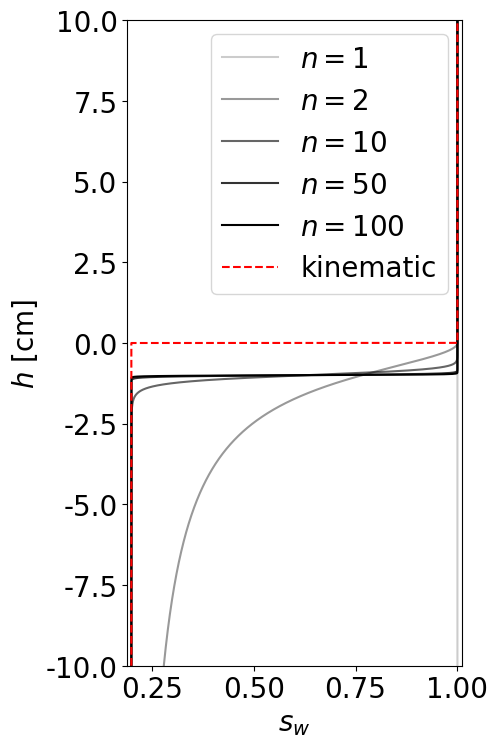
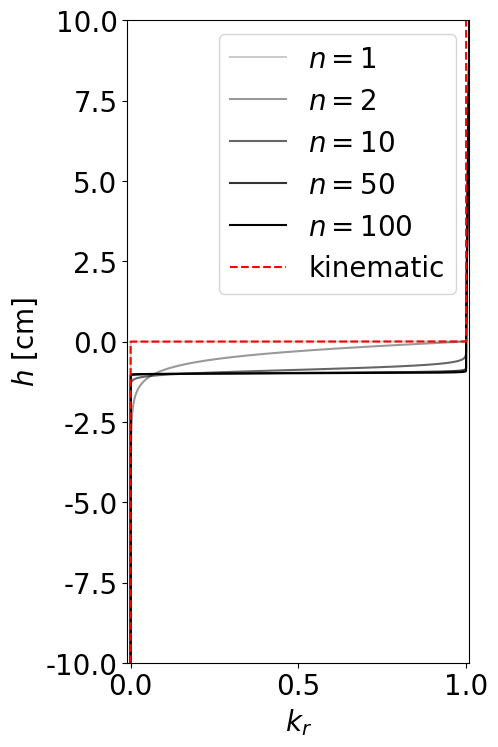
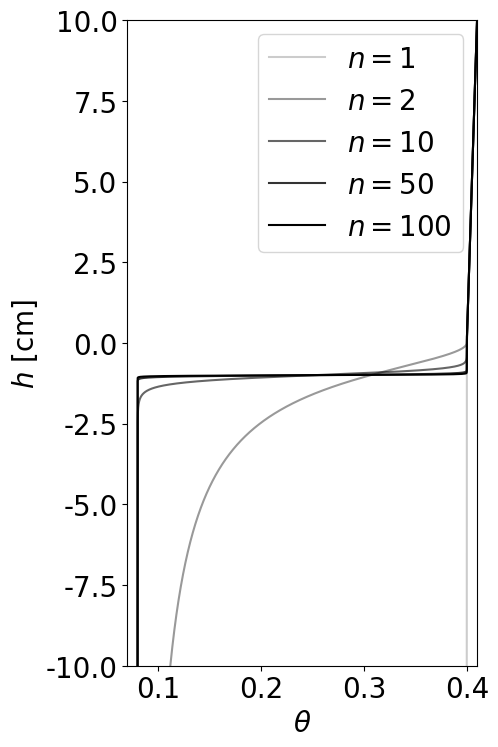

Write the Python code that produced these figures, in order.
# -*- coding: utf-8 -*-
"""
Richards equation parameters
Author:Mohammad Afzal Shadab
Email: mashadab@princeton.edu
Date: 9 Sept, 2024
"""

#import libraries
import numpy as np
import matplotlib.pyplot as plt
from scipy.optimize import fsolve

#Parameters from Celia
Ks = 0.00944 #cm/s
A  = 1.175e6
gamma = 4.74
alpha = 1.611e6#alpha = 1.611e6
theta_s = 0.287
theta_r = 0.075
gamma    = 1000#3.96

plt.rcParams.update({'font.size': 20})
plt.rcParams.update({'font.family': 'Times'})

#Colors
brown  = [181/255 , 101/255, 29/255]
red    = [190/255 ,30/255 ,45/255 ]
blue   = [ 30/255 ,144/255 , 255/255 ]
green  = [  0/255 , 166/255 ,  81/255]
orange = [247/255 , 148/255 ,  30/255]
purple = [102/255 ,  45/255 , 145/255]
brown  = [155/255 ,  118/255 ,  83/255]
tan    = [199/255 , 178/255 , 153/255]
gray   = [100/255 , 100/255 , 100/255]
red_new = [190/255 ,30/255 ,45/255 ]

#Constitutive equations
K = lambda h: Ks*A/(A + np.abs(h)**gamma)  #head in cms
C = lambda h: alpha*(theta_s - theta_r)/(alpha + np.abs(h)**gamma)**2.0*gamma*np.abs(h)**(gamma-1.0) #head in cms
D = lambda h: K(h)/C(h) #head in cms
Th= lambda h: alpha*(theta_s - theta_r)/(alpha + np.abs(h)**gamma)+theta_r #Theta, head in cms
dKdh= lambda h: Ks*gamma*A*np.abs(h)**(gamma-1.0)/(A + np.abs(h)**gamma)**2.0   #head in cms
dCdh= lambda h: gamma*alpha*(theta_s - theta_r)*(2*np.abs(h)**(gamma-1)/(alpha + np.abs(h)**gamma)**3.0 + (gamma - 1.0)*np.abs(h)**(gamma - 2.0)/(alpha + np.abs(h)**gamma)**2.0)

h = np.linspace(-100,0,10000)

'''
#plotting
fig = plt.figure(figsize=(15,7.5) , dpi=100)
plt.plot(h,K(h),'b-')
manager = plt.get_current_fig_manager()
manager.window.showMaximized()
plt.xlabel(r'$h$ [cm]')
plt.ylabel(r'$K$ [cm/s]')
plt.ylim([-0.001,0.010])
plt.tight_layout(pad=0.4, w_pad=0.5, h_pad=1.0)
plt.savefig(f'conductivity_vs_head.pdf',bbox_inches='tight', dpi = 600)

fig = plt.figure(figsize=(15,7.5) , dpi=100)
plt.plot(h,C(h),'b-')
manager = plt.get_current_fig_manager()
manager.window.showMaximized()
plt.xlabel(r'$h$ [cm]')
plt.ylim([-0.001,0.0065])
plt.ylabel(r'$C$ [1/cm]')
plt.tight_layout(pad=0.4, w_pad=0.5, h_pad=1.0)
plt.savefig(f'specific_mositure_vs_head.pdf',bbox_inches='tight', dpi = 600)

fig = plt.figure(figsize=(15,7.5) , dpi=100)
plt.plot(h,D(h),'b-')
manager = plt.get_current_fig_manager()
manager.window.showMaximized()
plt.xlabel(r'$h$ [cm]')
plt.ylim([-0.001,50])
plt.ylabel(r'$D$ [cm^2/s]')
plt.tight_layout(pad=0.4, w_pad=0.5, h_pad=1.0)
plt.savefig(f'diffusivity_vs_head.pdf',bbox_inches='tight', dpi = 600)

fig = plt.figure(figsize=(15,7.5) , dpi=100)
plt.plot(h,Th(h),'b-')
manager = plt.get_current_fig_manager()
manager.window.showMaximized()
plt.xlabel(r'$h$ [cm]')
#plt.ylim([-0.001,50])
plt.ylabel(r'$\theta$')
plt.tight_layout(pad=0.4, w_pad=0.5, h_pad=1.0)
plt.savefig(f'theta_vs_head.pdf',bbox_inches='tight', dpi = 600)


fig = plt.figure(figsize=(15,7.5) , dpi=100)
plt.plot(h,dKdh(h),'b-')
manager = plt.get_current_fig_manager()
manager.window.showMaximized()
plt.xlabel(r'$h$ [cm]')
#plt.ylim([-0.001,50])
plt.ylabel(r'$dK/dh$ [1/s]')
plt.tight_layout(pad=0.4, w_pad=0.5, h_pad=1.0)
plt.savefig(f'dKdh_vs_head.pdf',bbox_inches='tight', dpi = 600)


fig = plt.figure(figsize=(15,7.5) , dpi=100)
plt.plot(h,dCdh(h),'b-')
manager = plt.get_current_fig_manager()
manager.window.showMaximized()
plt.xlabel(r'$h$ [cm]')
#plt.ylim([-0.001,50])
plt.ylabel(r'$dC/dh$ [1/cm$^2$]')
plt.tight_layout(pad=0.4, w_pad=0.5, h_pad=1.0)
plt.savefig(f'dCdh_vs_head.pdf',bbox_inches='tight', dpi = 600)



#Celia Sweep
#Theta
Th_haverkamp= lambda h,gamma: alpha*(theta_s - theta_r)/(alpha + np.abs(h)**gamma)+theta_r #Theta, head in cms

fig = plt.figure(figsize=(7.5,5) , dpi=100)
plt.plot(h,Th_haverkamp(h,1),'-',color='k',alpha=0.2,label=r'$\gamma=1.0$')
plt.plot(h,Th_haverkamp(h,3.96),'-',color='k',alpha=0.4,label=r'$\gamma=3.96$')
plt.plot(h,Th_haverkamp(h,10),'-',color='k',alpha=0.6,label=r'$\gamma=10$')
plt.plot(h,Th_haverkamp(h,50),'-',color='k',alpha=0.8,label=r'$\gamma=50$')
plt.plot(h,Th_haverkamp(h,100),'-',color='k',alpha=1.0,label=r'$\gamma=100$')
manager = plt.get_current_fig_manager()
manager.window.showMaximized()
plt.xlabel(r'$h$ [cm]')
plt.ylim([theta_r-0.001,theta_s+0.001])
plt.xlim([np.min(h),np.max(h)])
plt.ylabel(r'$\theta$')
plt.tight_layout(pad=0.4, w_pad=0.5, h_pad=1.0)
plt.legend()
plt.savefig(f'theta_vs_head_haverkamp.pdf',bbox_inches='tight', dpi = 600)

#Parflow - theta
alpha_vG = 1.0
Th_vG= lambda h,n: (theta_s - theta_r)/((1 + np.abs(alpha_vG*h)**n)**(1-1/n))+theta_r #Theta, head in cms

fig = plt.figure(figsize=(7.5,5) , dpi=100)
plt.plot(Th_vG(h,1),h,'-',color='k',alpha=0.2,label=r'$n=1$')
plt.plot(Th_vG(h,2),h,'-',color='k',alpha=0.4,label=r'$n=2$')
plt.plot(Th_vG(h,10),h,'-',color='k',alpha=0.6,label=r'$n=10$')
plt.plot(Th_vG(h,50),h,'-',color='k',alpha=0.8,label=r'$n=50$')
plt.plot(Th_vG(h,100),h,'-',color='k',alpha=1.0,label=r'$n=100$')
manager = plt.get_current_fig_manager()
manager.window.showMaximized()
plt.ylabel(r'$h$ [cm]')
plt.xlim([theta_r-0.001,theta_s+0.001])
plt.ylim([np.min(h),np.max(h)])
plt.xlabel(r'$\theta$')
plt.tight_layout(pad=0.4, w_pad=0.5, h_pad=1.0)
plt.legend()
plt.savefig(f'theta_vs_head_vG.pdf',bbox_inches='tight', dpi = 600)

'''

#ParFlow computations

#Parflow - saturation
alpha_vG = 1.0
h = np.linspace(-10,10,10000)
s_s = 1.0; s_r = 0.2
sat_arr = np.linspace(s_r,s_s,10000)

#Specific storage
Ss = 1e-3 #specific storage coefficient [1/m]
k_c = 1.0 #rel perm
phi = 0.4  #porosity
theta_s = phi*s_s
theta_r =  phi*s_r
k_exp   = 1.0

#Van Genuchten
sw_vG= lambda h,n: (1-np.heaviside(h,0))*((s_s - s_r)/((1 + np.abs(alpha_vG*h)**n)**(1-1/n))+s_r)+ np.heaviside(h,0)*(1) #sw, head in cms
theta_vG= lambda h,n: (1-np.heaviside(h,0))*((theta_s - theta_r)/((1 + np.abs(alpha_vG*h)**n)**(1-1/n))+theta_r)+ np.heaviside(h,0)*(theta_s+Ss*h) #sw, head in cms
kr_vG= lambda h,n: (1-np.heaviside(h,0))*((1-(np.abs(alpha_vG*h)**(n-1))/(1+np.abs(alpha_vG*h)**n)**(1-1/n))**2.0/((1 + np.abs(alpha_vG*h)**n)**((1-1/n)/2))) + np.heaviside(h,0)*(1+(Ss*h)**k_exp*k_c)  #kr, head in cms

#Haverkamp
sw_haverkamp= lambda h,gamma: A*(s_s - s_r)/(A + np.abs(h)**gamma)+s_r #sw, head in cms
kr_haverkamp= lambda h,gamma: A/(A + np.abs(h)**gamma) #kr, head in cms

#Ideal/kinematic
sw_vG_ideal= lambda h: s_s*(h>=0)+s_r*(h<0) #sw, head in cms
kr_vG_ideal= lambda h: 1.0*(h>=0)+0.0*(h<0)
se_vG= lambda sw: ((sw - s_r)/(s_s - s_r))
kr_vG_ideal_sat = lambda sw,n: se_vG(sw)**(1/2)*(1-(1-se_vG(sw)**(1/(1-1/n)))**(1-1/n))**2
kr_haverkamp_ideal_sat = lambda sw: se_vG(sw)

fig = plt.figure(figsize=(5,7.5) , dpi=100)
plt.plot(sw_vG(h,1),h,'-',color='k',alpha=0.2,label=r'$n=1$')
plt.plot(sw_vG(h,2),h,'-',color='k',alpha=0.4,label=r'$n=2$')
plt.plot(sw_vG(h,10),h,'-',color='k',alpha=0.6,label=r'$n=10$')
plt.plot(sw_vG(h,50),h,'-',color='k',alpha=0.8,label=r'$n=50$')
plt.plot(sw_vG(h,100),h,'-',color='k',alpha=1.0,label=r'$n=100$')
plt.plot(sw_vG_ideal(h),h,'--',color='r',alpha=1.0,label=r'kinematic')
#manager = plt.get_current_fig_manager()
#manager.window.showMaximized()
plt.ylabel(r'$h$ [cm]')
plt.xlim([s_r-0.01,s_s+0.01])
plt.ylim([np.min(h),np.max(h)])
plt.xlabel(r'$s_w$')
plt.tight_layout(pad=0.4, w_pad=0.5, h_pad=1.0)
plt.legend()
plt.savefig(f's_w_vs_head_vG.pdf',bbox_inches='tight', dpi = 600)


fig = plt.figure(figsize=(5,7.5) , dpi=100)
plt.plot(kr_vG(h,1),h,'-',color='k',alpha=0.2,label=r'$n=1$')
plt.plot(kr_vG(h,2),h,'-',color='k',alpha=0.4,label=r'$n=2$')
plt.plot(kr_vG(h,10),h,'-',color='k',alpha=0.6,label=r'$n=10$')
plt.plot(kr_vG(h,50),h,'-',color='k',alpha=0.8,label=r'$n=50$')
plt.plot(kr_vG(h,100),h,'-',color='k',alpha=1.0,label=r'$n=100$')
plt.plot(kr_vG_ideal(h),h,'--',color='r',alpha=1.0,label=r'kinematic')
#manager = plt.get_current_fig_manager()
#manager.window.showMaximized()
plt.ylabel(r'$h$ [cm]')
plt.xlim([-0.01,1.01])
plt.ylim([np.min(h),np.max(h)])
plt.xlabel(r'$k_r$')
plt.tight_layout(pad=0.4, w_pad=0.5, h_pad=1.0)
plt.legend()
plt.savefig(f'kr_vs_head_vG.pdf',bbox_inches='tight', dpi = 600)

##########
#New
fig = plt.figure(figsize=(5,7.5) , dpi=100)
plt.plot(theta_vG(h,1),h,'-',color='k',alpha=0.2,label=r'$n=1$')
plt.plot(theta_vG(h,2),h,'-',color='k',alpha=0.4,label=r'$n=2$')
plt.plot(theta_vG(h,10),h,'-',color='k',alpha=0.6,label=r'$n=10$')
plt.plot(theta_vG(h,50),h,'-',color='k',alpha=0.8,label=r'$n=50$')
plt.plot(theta_vG(h,100),h,'-',color='k',alpha=1.0,label=r'$n=100$')
#manager = plt.get_current_fig_manager()
#manager.window.showMaximized()
plt.ylabel(r'$h$ [cm]')
plt.xlim([theta_r-0.01,theta_s+0.01])
plt.ylim([np.min(h),np.max(h)])
plt.xlabel(r'$\theta$')
plt.tight_layout(pad=0.4, w_pad=0.5, h_pad=1.0)
plt.legend()
plt.savefig(f'theta_vs_head_vG.pdf',bbox_inches='tight', dpi = 600)
